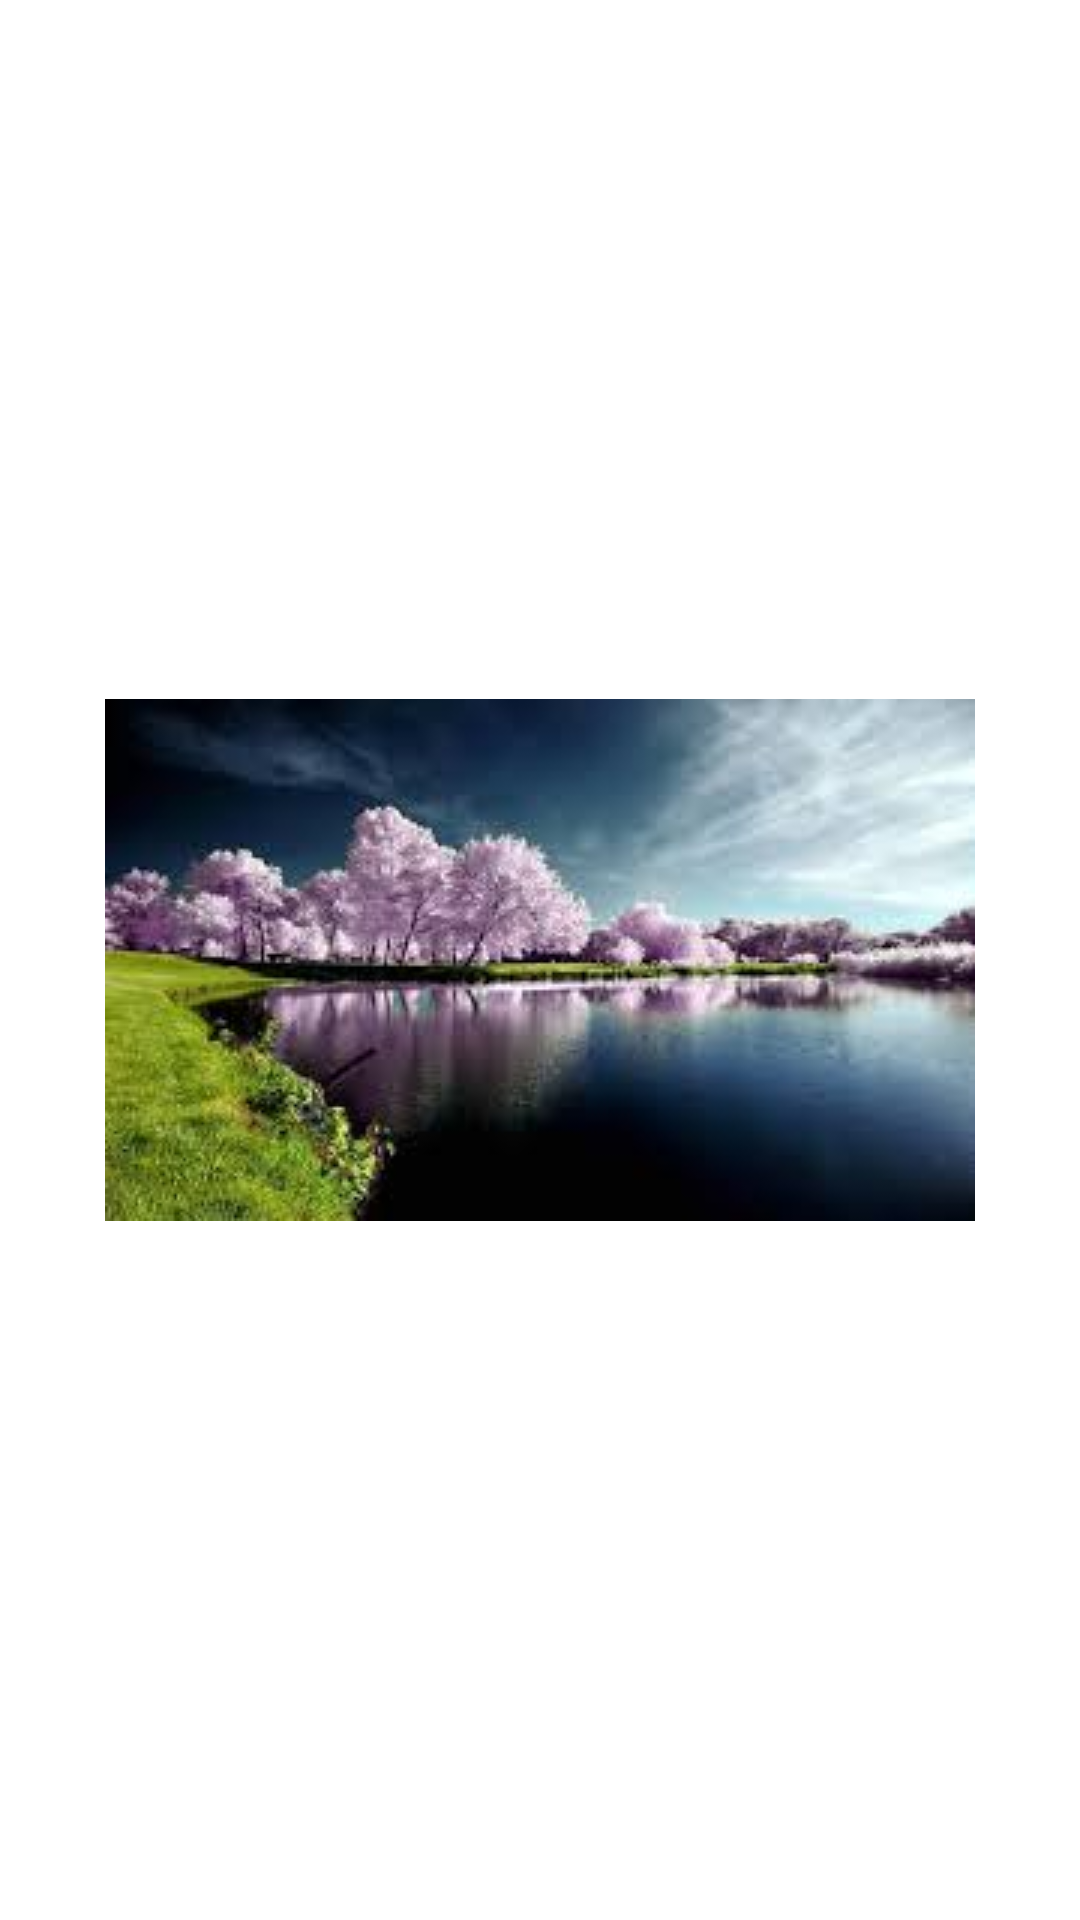

The Android layout XML behind this screen, and the referenced resources:
<!-- AndroidManifest.xml: application theme Theme.AndroidFirst -->
<!-- res/layout/activity_detail.xml -->
<?xml version="1.0" encoding="utf-8"?>
<RelativeLayout xmlns:android="http://schemas.android.com/apk/res/android"
    xmlns:app="http://schemas.android.com/apk/res-auto"
    xmlns:tools="http://schemas.android.com/tools"
    android:layout_width="match_parent"
    android:layout_height="match_parent"
    tools:context=".DetailActivity">

    <ImageView
        android:layout_width="wrap_content"
        android:layout_height="wrap_content"
        android:src="@drawable/nature01"
        android:layout_centerInParent="true"/>

</RelativeLayout>
<!-- resources referenced by this layout -->
<resources>
  <!-- drawable nature01: gif bitmap (drawable, 8648 bytes) -->
</resources>
